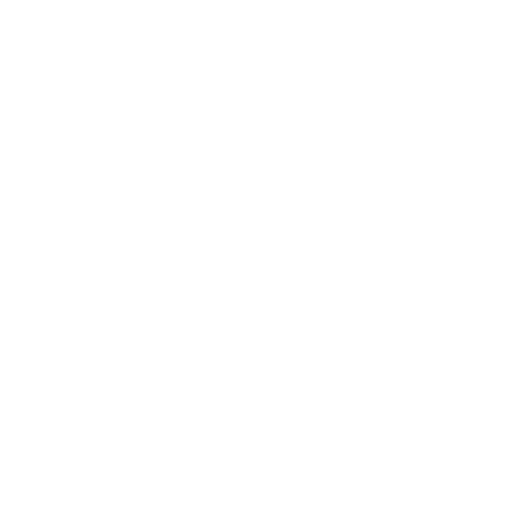
t = 0.00 s
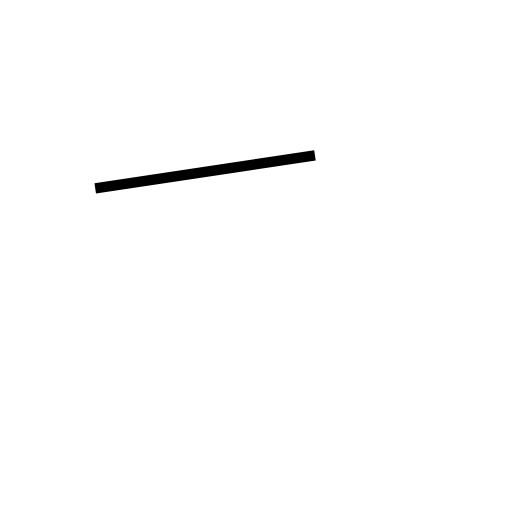
t = 0.65 s
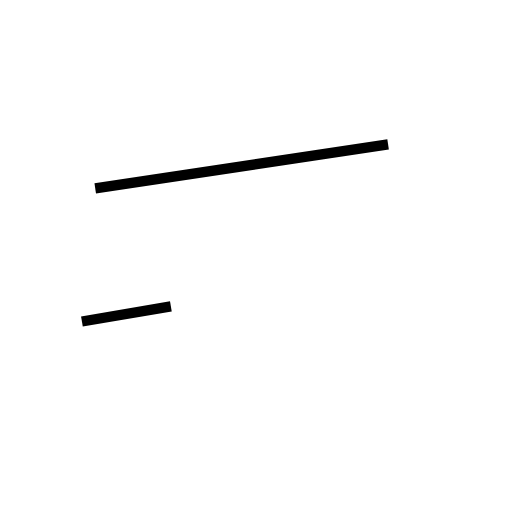
t = 1.13 s
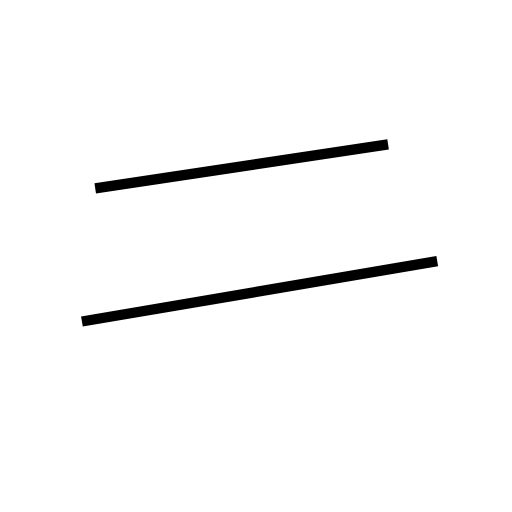
t = 1.92 s
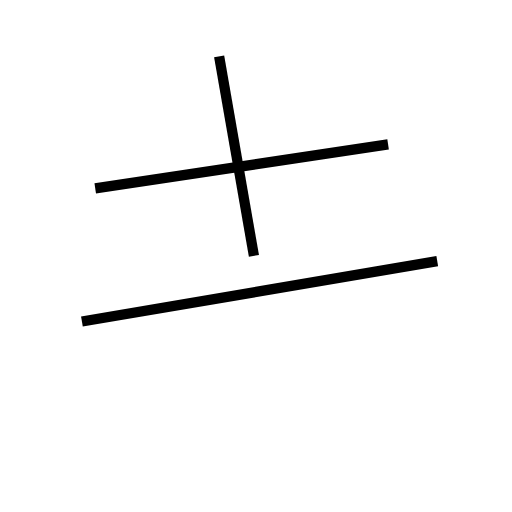
t = 2.52 s
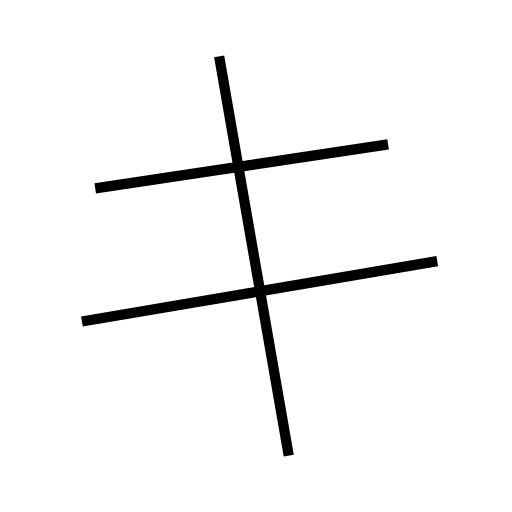
t = 3.11 s

The animated SVG that drew these frames (rendered in a browser with its animation timeline set to each time). Animation: 3 SMIL elements (animate=3); one cycle of 3.11 s.

<?xml version='1.0' encoding='utf-8'?>
<svg viewBox="0.0 -6.0 50.0 50.0" version="1.1" xmlns="http://www.w3.org/2000/svg"><rect x="-1000" y="-1000" width="2000" height="2000" stroke="white" fill="white" /><g style="fill:none;stroke:#000000;stroke-width:1"><path d="M 9.3 -25.6 L 37.9 -29.9 " transform="translate(0.0 38.0)" stroke-dasharray="28.921445330411824" stroke-dashoffset="28.921445330411824"><animate attributeName="stroke-dashoffset" from="28.921445330411824" to="0" dur="0.8676433599123548s" begin="0s; anim_end.end" fill="freeze" id="anim0" /></path><path d="M 8.0 -12.6 L 42.7 -18.5 " transform="translate(0.0 38.0)" stroke-dasharray="35.198011307458835" stroke-dashoffset="35.198011307458835"><animate attributeName="stroke-dashoffset" from="35.198011307458835" to="0" dur="1.055940339223765s" begin="anim0.end" fill="freeze" id="anim1" /></path><path d="M 21.4 -38.5 L 28.2 0.5" transform="translate(0.0 38.0)" stroke-dasharray="39.58838213415648" stroke-dashoffset="39.58838213415648"><animate attributeName="stroke-dashoffset" from="39.58838213415648" to="0" dur="1.1876514640246945s" begin="anim1.end" fill="freeze" id="anim_end" /></path></g></svg>
